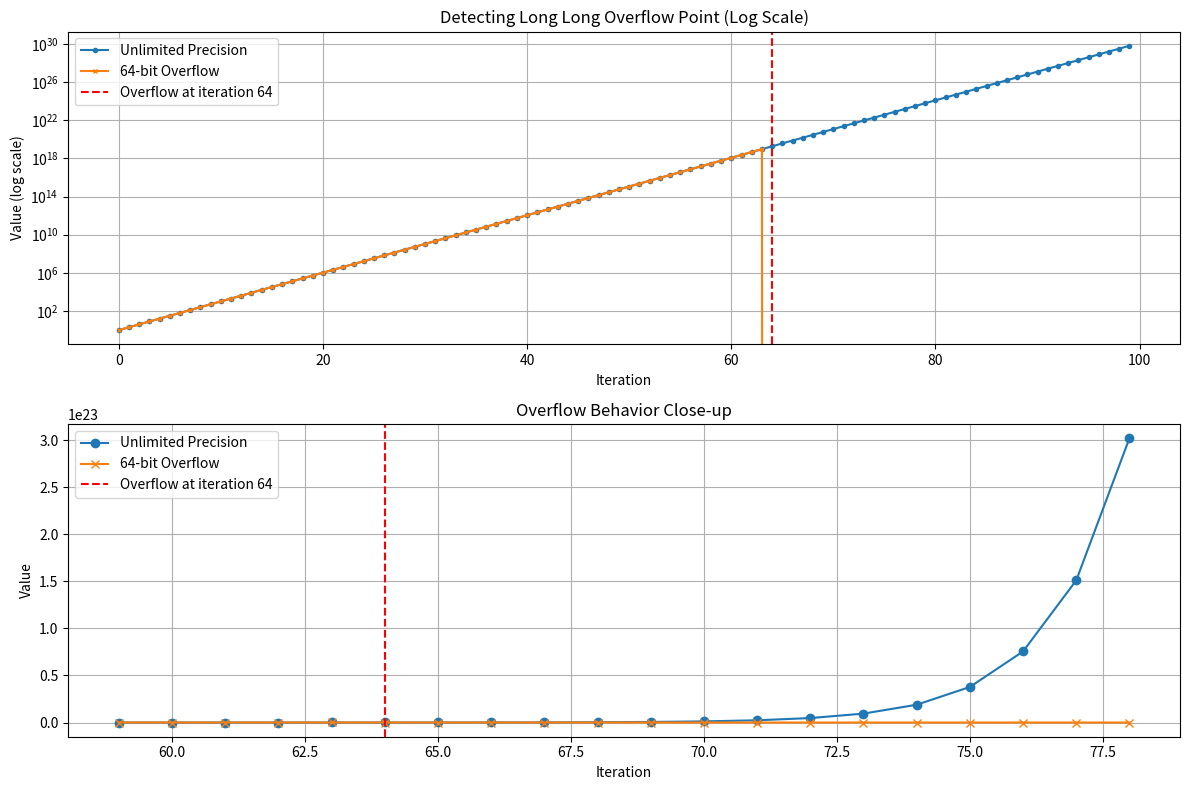

Generate this figure with matplotlib:

import matplotlib.pyplot as plt
import numpy as np

iterations = 100
max_64bit = 0xFFFFFFFFFFFFFFFF  # Maximum value for 64-bit unsigned integer

# Track both the unlimited precision value and the overflowing value
dollars_unlimited = []
dollars_overflow = []

current_unlimited = 1
current_overflow = 1

for i in range(iterations):
    dollars_unlimited.append(current_unlimited)
    dollars_overflow.append(current_overflow)

    current_unlimited *= 2
    current_overflow = (current_overflow * 2) & max_64bit

# Find the iteration where overflow first occurs
overflow_point = None
for i in range(1, len(dollars_unlimited)):
    if dollars_unlimited[i] != dollars_overflow[i]:
        overflow_point = i
        break

# Create a plot
plt.figure(figsize=(12, 8))

# Plot the values on a logarithmic scale to handle the exponential growth
plt.subplot(2, 1, 1)
plt.plot(range(iterations), dollars_unlimited, label="Unlimited Precision", marker='o', markersize=3)
plt.plot(range(iterations), dollars_overflow, label="64-bit Overflow", marker='x', markersize=3)
plt.axvline(x=overflow_point, color='r', linestyle='--', label=f"Overflow at iteration {overflow_point}")
plt.yscale('log')
plt.xlabel('Iteration')
plt.ylabel('Value (log scale)')
plt.legend()
plt.title('Detecting Long Long Overflow Point (Log Scale)')
plt.grid(True)

# Plot the values after overflow on a linear scale to see the pattern
plt.subplot(2, 1, 2)
start_idx = max(0, overflow_point - 5)
end_idx = min(iterations, overflow_point + 15)
plt.plot(range(start_idx, end_idx), dollars_unlimited[start_idx:end_idx], label="Unlimited Precision", marker='o')
plt.plot(range(start_idx, end_idx), dollars_overflow[start_idx:end_idx], label="64-bit Overflow", marker='x')
plt.axvline(x=overflow_point, color='r', linestyle='--', label=f"Overflow at iteration {overflow_point}")
plt.xlabel('Iteration')
plt.ylabel('Value')
plt.legend()
plt.title('Overflow Behavior Close-up')
plt.grid(True)

plt.tight_layout()

# Print information about the overflow point
if overflow_point is not None:
    print(f"Overflow first detected at iteration {overflow_point}")
    print(f"Value before overflow: {dollars_unlimited[overflow_point - 1]}")
    print(
        f"Value at overflow: Unlimited={dollars_unlimited[overflow_point]}, 64-bit={dollars_overflow[overflow_point]}")
    print(f"Binary representation before overflow: {bin(dollars_unlimited[overflow_point - 1])}")
    print(f"Binary representation at overflow point (64-bit): {bin(dollars_overflow[overflow_point])}")
else:
    print("No overflow detected in the given range of iterations")

plt.show()